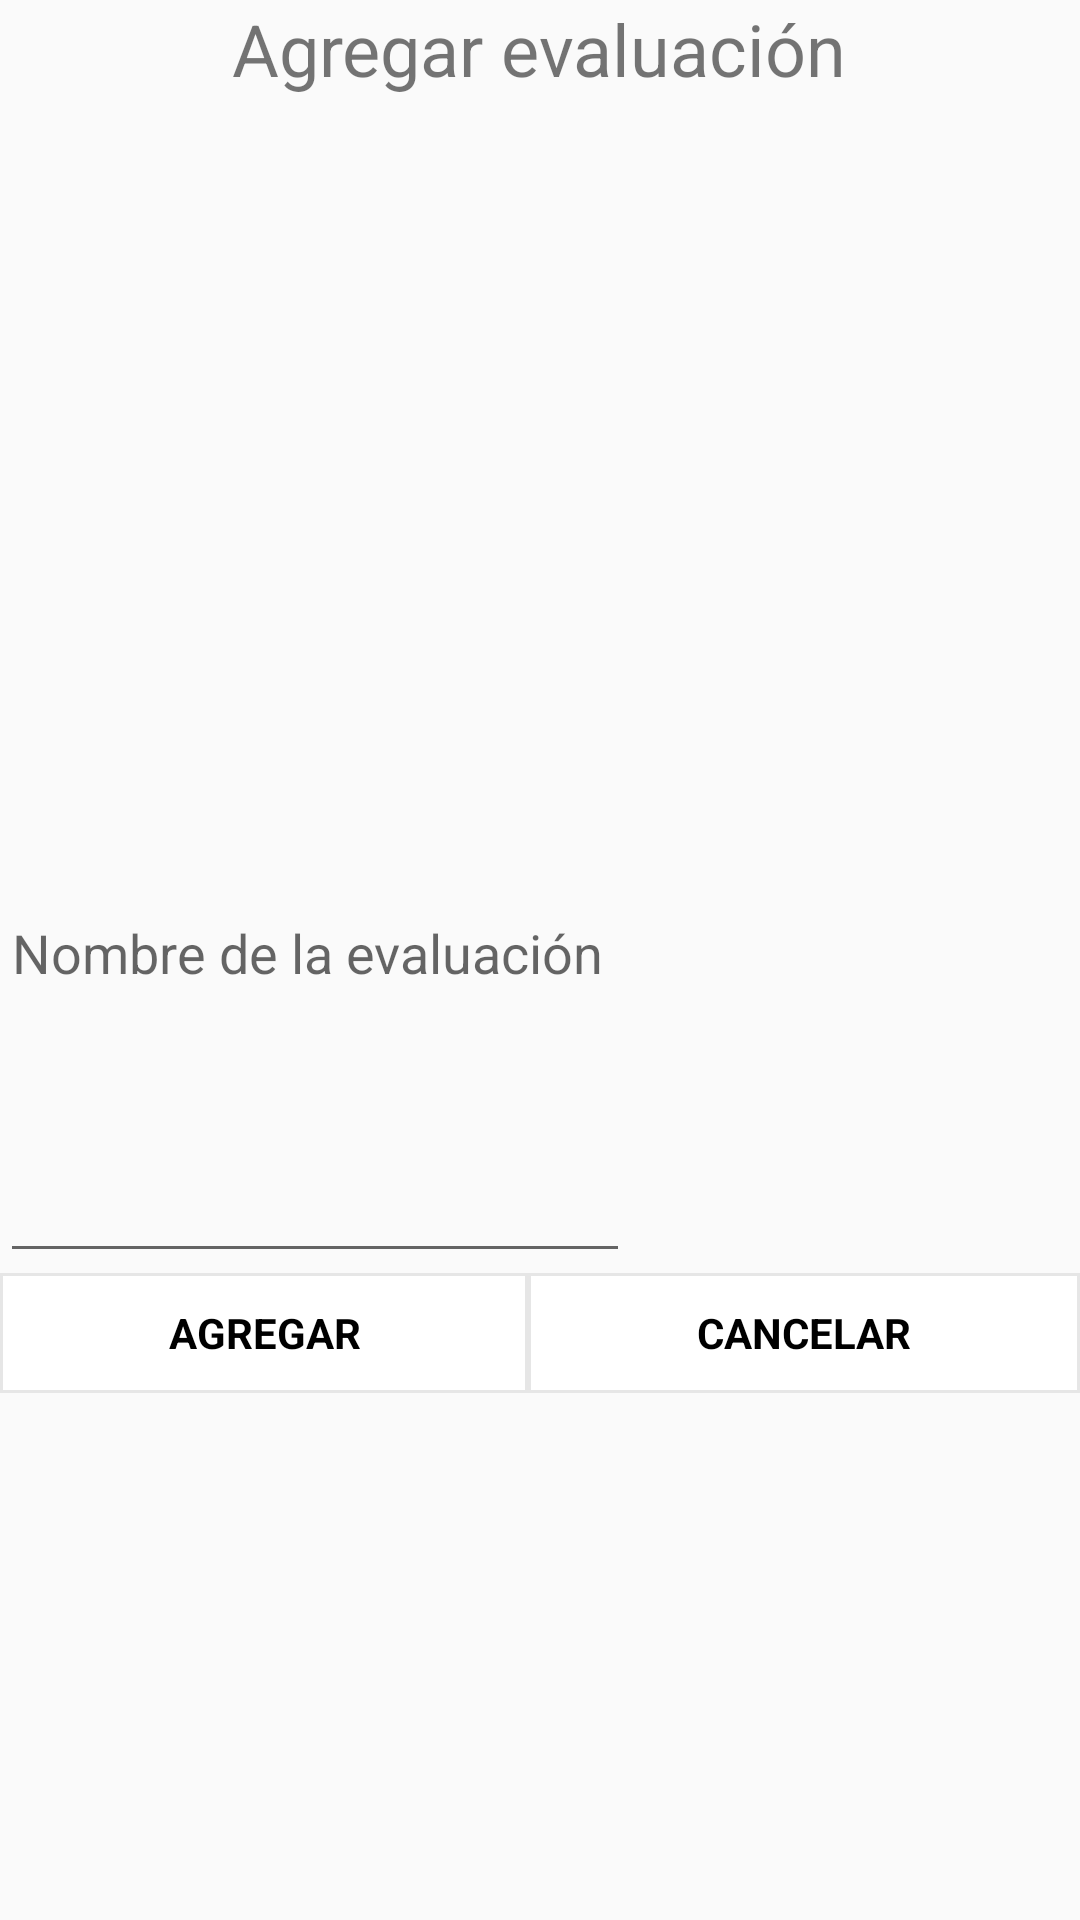

Android layout source for this screen:
<!-- AndroidManifest.xml: application theme AppTheme -->
<!-- res/layout/activity_pop_up_agregar_nota.xml -->
<?xml version="1.0" encoding="utf-8"?>
<LinearLayout xmlns:android="http://schemas.android.com/apk/res/android"
    xmlns:app="http://schemas.android.com/apk/res-auto"
    xmlns:tools="http://schemas.android.com/tools"
    android:layout_width="wrap_content"
    android:layout_height="wrap_content"
    android:layout_gravity="center"
    android:orientation="vertical"
    tools:context=".PopUp_agregar_nota">

    <TextView
        android:id="@+id/textView"
        android:layout_width="wrap_content"
        android:layout_height="wrap_content"
        android:layout_gravity="center"
        android:layout_weight="1"
        android:text="Agregar evaluación"
        android:textSize="24sp" />

    <EditText
        android:id="@+id/inserta_nombre2"
        android:layout_width="wrap_content"
        android:layout_height="wrap_content"
        android:layout_weight="1"
        android:ems="10"
        android:maxLength="30"
        android:hint="Nombre de la evaluación"
        android:inputType="textCapWords"
        android:textColorLink="	#415989"
        android:textStyle="normal" />

    <LinearLayout
        android:layout_width="match_parent"
        android:layout_height="wrap_content"
        android:layout_weight="1"
        android:orientation="horizontal">

        <TextView
            android:id="@+id/t_agregar"
            android:layout_width="wrap_content"
            android:layout_height="40dp"
            android:layout_weight="1"
            android:background="@drawable/borde_fino_botones"
            android:gravity="center"
            android:text="AGREGAR"
            android:textColor="@android:color/background_dark"
            android:textStyle="bold" />

        <TextView
            android:id="@+id/t_cancelar"
            android:layout_width="wrap_content"
            android:layout_height="40dp"
            android:layout_weight="1"
            android:background="@drawable/borde_fino_botones"
            android:gravity="center"
            android:text="CANCELAR"
            android:textColor="@android:color/background_dark"
            android:textStyle="bold" />
    </LinearLayout>
</LinearLayout>
<!-- resources referenced by this layout -->
<resources>
  <!-- drawable borde_fino_botones (drawable) -->
  <?xml version="1.0" encoding="utf-8"?>
  <shape xmlns:android="http://schemas.android.com/apk/res/android">
      <solid android:color="#FFFFFF"/>
      <stroke android:width="1dip" android:color="#E6E6E6" />
      <padding android:left="0dip" android:top="0dip" android:right="0dip" android:bottom="0dip" />
  </shape>
  <style name="AppTheme" parent="Theme.AppCompat.Light.DarkActionBar">
          
          <item name="colorPrimary">@color/oscuro</item>
          <item name="colorPrimaryDark">@color/colorPrimaryDark</item>
          <item name="colorAccent">@color/claro</item>
      </style>
  <color name="oscuro">#335188</color>
  <color name="colorPrimaryDark">#4958bb</color>
  <color name="claro">#6f83a6</color>
</resources>
